Run: headless pygame with SDL's dummy video driver; simulated clock (each Clock.tick advances the game by its frame time, no real sleeping); random seed 0; keys injected as events and as key.get_pressed() state; mouse plan: one left click at the window centre at the start of phase 2, then a move to the lower-right quarter at the start of phase 3.
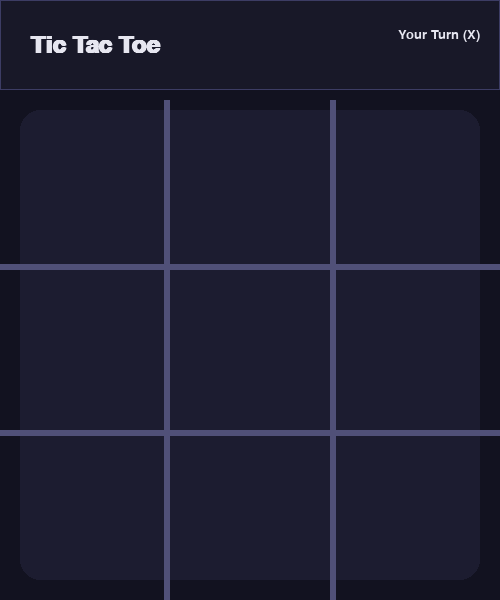
Frame 1 of 4 · flips 1–60 · no input
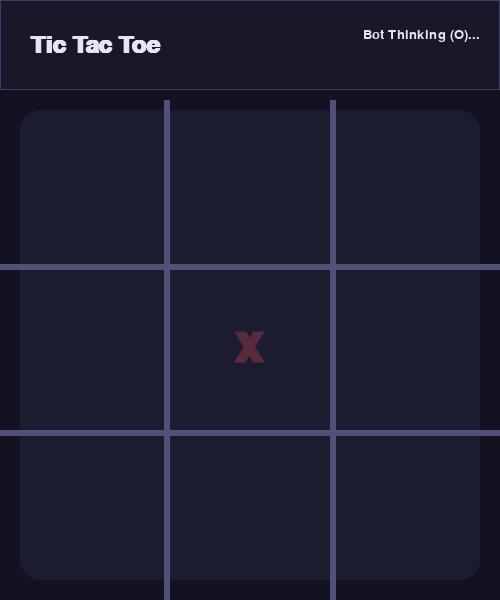
Frame 2 of 4 · flips 61–180 · clicked the window centre · tapped SPACE, RETURN · held RIGHT (→), D
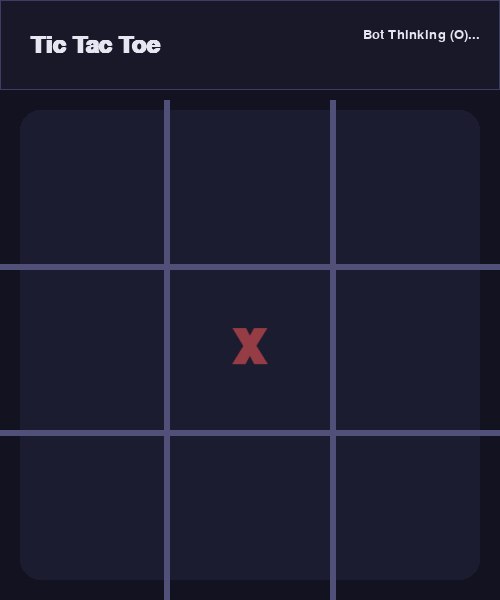
Frame 3 of 4 · flips 181–300 · moved the mouse to the lower-right quarter · held DOWN (↓), S
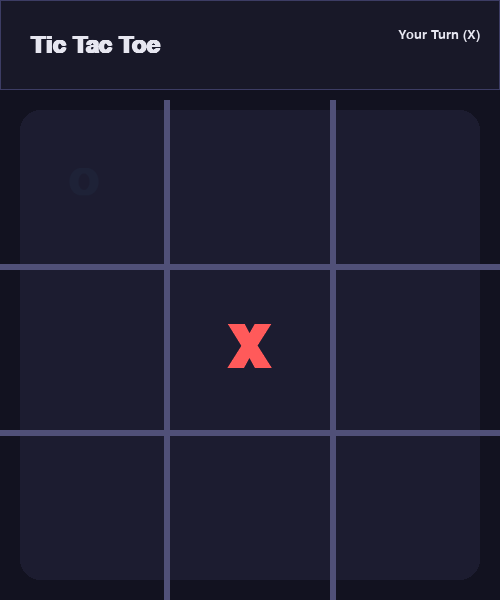
Frame 4 of 4 · flips 301–420 · held LEFT (←), A, UP (↑), W

The pygame program that drew these frames:

import pygame
import sys
import time
import math

# Game settings
WIDTH, HEIGHT = 500, 600
GRID_SIZE = 3
CELL_SIZE = WIDTH // GRID_SIZE
LINE_WIDTH = 6
BG_COLOR = (18, 18, 32)
GRID_COLOR = (80, 80, 120)
X_COLOR = (255, 90, 90)
O_COLOR = (90, 200, 255)
WIN_LINE_COLOR = (255, 215, 0)
TEXT_COLOR = (230, 230, 240)

ANIMATION_DURATION = 0.25  # seconds
WINLINE_DURATION = 0.5
BOT_THINK_DELAY = 0.20     # bot চিন্তা করার মতো একটু delay

HUMAN = "X"
BOT = "O"

pygame.init()
screen = pygame.display.set_mode((WIDTH, HEIGHT))
pygame.display.set_caption("Tic Tac Toe Game")

clock = pygame.time.Clock()
font_big = pygame.font.SysFont("segoeui", 90, bold=True)
font_medium = pygame.font.SysFont("segoeui", 35, bold=True)
font_small = pygame.font.SysFont("segoeui", 20)

def create_empty_board():
    return [["" for _ in range(GRID_SIZE)] for _ in range(GRID_SIZE)]

board = create_empty_board()
cell_appear_time = [[None for _ in range(GRID_SIZE)] for _ in range(GRID_SIZE)]
current_player = HUMAN
winner = None
win_cells = []
win_line_anim_start = None
game_over = False

# Bot control
bot_pending = False
bot_move_time = None

def reset_game():
    global board, cell_appear_time, current_player, winner, win_cells, win_line_anim_start, game_over
    global bot_pending, bot_move_time
    board = create_empty_board()
    cell_appear_time = [[None for _ in range(GRID_SIZE)] for _ in range(GRID_SIZE)]
    current_player = HUMAN
    winner = None
    win_cells = []
    win_line_anim_start = None
    game_over = False
    bot_pending = False
    bot_move_time = None

def get_lines():
    lines = []
    for r in range(GRID_SIZE):
        lines.append([(r, c) for c in range(GRID_SIZE)])
    for c in range(GRID_SIZE):
        lines.append([(r, c) for r in range(GRID_SIZE)])
    lines.append([(i, i) for i in range(GRID_SIZE)])
    lines.append([(i, GRID_SIZE - 1 - i) for i in range(GRID_SIZE)])
    return lines

def evaluate_state(b):
    """Return winner symbol or None, and draw flag."""
    for cells in get_lines():
        symbols = [b[r][c] for r, c in cells]
        if symbols[0] != "" and all(s == symbols[0] for s in symbols):
            return symbols[0]
    if all(b[r][c] != "" for r in range(GRID_SIZE) for c in range(GRID_SIZE)):
        return "Draw"
    return None

def check_winner():
    global winner, win_cells, game_over, win_line_anim_start
    for cells in get_lines():
        symbols = [board[r][c] for r, c in cells]
        if symbols[0] != "" and all(s == symbols[0] for s in symbols):
            winner = symbols[0]
            win_cells = cells
            game_over = True
            win_line_anim_start = time.time()
            return

    if all(board[r][c] != "" for r in range(GRID_SIZE) for c in range(GRID_SIZE)):
        winner = "Draw"
        game_over = True

def get_cell_from_mouse(pos):
    x, y = pos
    if y < 100:
        return None
    row = (y - 100) // CELL_SIZE
    col = x // CELL_SIZE
    if 0 <= row < GRID_SIZE and 0 <= col < GRID_SIZE:
        return row, col
    return None

def handle_click(pos):
    global current_player, bot_pending, bot_move_time
    if game_over or current_player != HUMAN:
        return

    cell = get_cell_from_mouse(pos)
    if cell is None:
        return
    r, c = cell

    if board[r][c] == "":
        board[r][c] = HUMAN
        cell_appear_time[r][c] = time.time()
        check_winner()

        if not game_over:
            current_player = BOT
            bot_pending = True
            bot_move_time = time.time() + BOT_THINK_DELAY

# ---------------- BOT AI (minimax) ----------------
def available_moves(b):
    return [(r, c) for r in range(GRID_SIZE) for c in range(GRID_SIZE) if b[r][c] == ""]

def minimax(b, is_maximizing):
    result = evaluate_state(b)
    if result == BOT:
        return 1
    if result == HUMAN:
        return -1
    if result == "Draw":
        return 0

    if is_maximizing:
        best_score = -math.inf
        for (r, c) in available_moves(b):
            b[r][c] = BOT
            score = minimax(b, False)
            b[r][c] = ""
            best_score = max(best_score, score)
        return best_score
    else:
        best_score = math.inf
        for (r, c) in available_moves(b):
            b[r][c] = HUMAN
            score = minimax(b, True)
            b[r][c] = ""
            best_score = min(best_score, score)
        return best_score

def bot_best_move():
    best_score = -math.inf
    move = None
    for (r, c) in available_moves(board):
        board[r][c] = BOT
        score = minimax(board, False)
        board[r][c] = ""
        if score > best_score:
            best_score = score
            move = (r, c)
    return move

def bot_play_if_needed():
    global current_player, bot_pending
    if game_over or current_player != BOT or not bot_pending:
        return
    if time.time() < bot_move_time:
        return

    move = bot_best_move()
    if move:
        r, c = move
        board[r][c] = BOT
        cell_appear_time[r][c] = time.time()
        check_winner()

    bot_pending = False
    if not game_over:
        current_player = HUMAN

# ---------------- Drawing ----------------
def draw_grid():
    panel_rect = pygame.Rect(20, 110, WIDTH - 40, HEIGHT - 130)
    pygame.draw.rect(screen, (28, 28, 48), panel_rect, border_radius=20)

    for i in range(1, GRID_SIZE):
        start_pos = (i * CELL_SIZE, 100)
        end_pos = (i * CELL_SIZE, HEIGHT)
        pygame.draw.line(screen, GRID_COLOR, start_pos, end_pos, LINE_WIDTH)

        start_pos = (0, 100 + i * CELL_SIZE)
        end_pos = (WIDTH, 100 + i * CELL_SIZE)
        pygame.draw.line(screen, GRID_COLOR, start_pos, end_pos, LINE_WIDTH)

def draw_symbols():
    now = time.time()
    for r in range(GRID_SIZE):
        for c in range(GRID_SIZE):
            symbol = board[r][c]
            if symbol == "":
                continue
            appear_time = cell_appear_time[r][c] or now
            t = min(1.0, (now - appear_time) / ANIMATION_DURATION)
            alpha = int(255 * t)

            surf = font_big.render(symbol, True, X_COLOR if symbol == "X" else O_COLOR)
            surf = surf.convert_alpha()
            surf.set_alpha(alpha)

            rect = surf.get_rect()
            center_x = c * CELL_SIZE + CELL_SIZE // 2
            center_y = 100 + r * CELL_SIZE + CELL_SIZE // 2
            rect.center = (center_x, center_y)

            scale_factor = 0.6 + 0.4 * t
            scaled_size = (int(rect.width * scale_factor), int(rect.height * scale_factor))
            scaled_surf = pygame.transform.smoothscale(surf, scaled_size)
            scaled_rect = scaled_surf.get_rect(center=(center_x, center_y))

            screen.blit(scaled_surf, scaled_rect)

def draw_status_bar():
    top_rect = pygame.Rect(0, 0, WIDTH, 90)
    pygame.draw.rect(screen, (24, 24, 40), top_rect)
    pygame.draw.rect(screen, (60, 60, 100), top_rect, 1)

    title_surf = font_medium.render("Tic Tac Toe", True, TEXT_COLOR)
    title_rect = title_surf.get_rect(midleft=(30, 45))
    screen.blit(title_surf, title_rect)

    if not game_over:
        if current_player == HUMAN:
            status_text = "Your Turn (X)"
        else:
            status_text = "Bot Thinking (O)..."
    else:
        if winner == "Draw":
            status_text = "It's a Draw! Press R to Restart."
        else:
            status_text = f"{winner} Wins! Press R to Restart."

    status_surf = font_small.render(status_text, True, TEXT_COLOR)
    status_rect = status_surf.get_rect(midright=(WIDTH - 20, 35))
    screen.blit(status_surf, status_rect)

def draw_win_line():
    if not game_over or winner == "Draw" or not win_cells or win_line_anim_start is None:
        return
    now = time.time()
    t = min(1.0, (now - win_line_anim_start) / WINLINE_DURATION)

    (r1, c1) = win_cells[0]
    (r2, c2) = win_cells[-1]

    x1 = c1 * CELL_SIZE + CELL_SIZE // 2
    y1 = 100 + r1 * CELL_SIZE + CELL_SIZE // 2
    x2 = c2 * CELL_SIZE + CELL_SIZE // 2
    y2 = 100 + r2 * CELL_SIZE + CELL_SIZE // 2

    x_end = x1 + (x2 - x1) * t
    y_end = y1 + (y2 - y1) * t

    pygame.draw.line(screen, WIN_LINE_COLOR, (x1, y1), (x_end, y_end), 10)

def main():
    while True:
        for event in pygame.event.get():
            if event.type == pygame.QUIT:
                pygame.quit()
                sys.exit()

            if event.type == pygame.MOUSEBUTTONDOWN and event.button == 1:
                handle_click(event.pos)

            if event.type == pygame.KEYDOWN:
                if event.key == pygame.K_r:
                    reset_game()

        bot_play_if_needed()

        screen.fill(BG_COLOR)
        draw_status_bar()
        draw_grid()
        draw_symbols()
        draw_win_line()

        pygame.display.flip()
        clock.tick(60)

if __name__ == "__main__":
    main()
